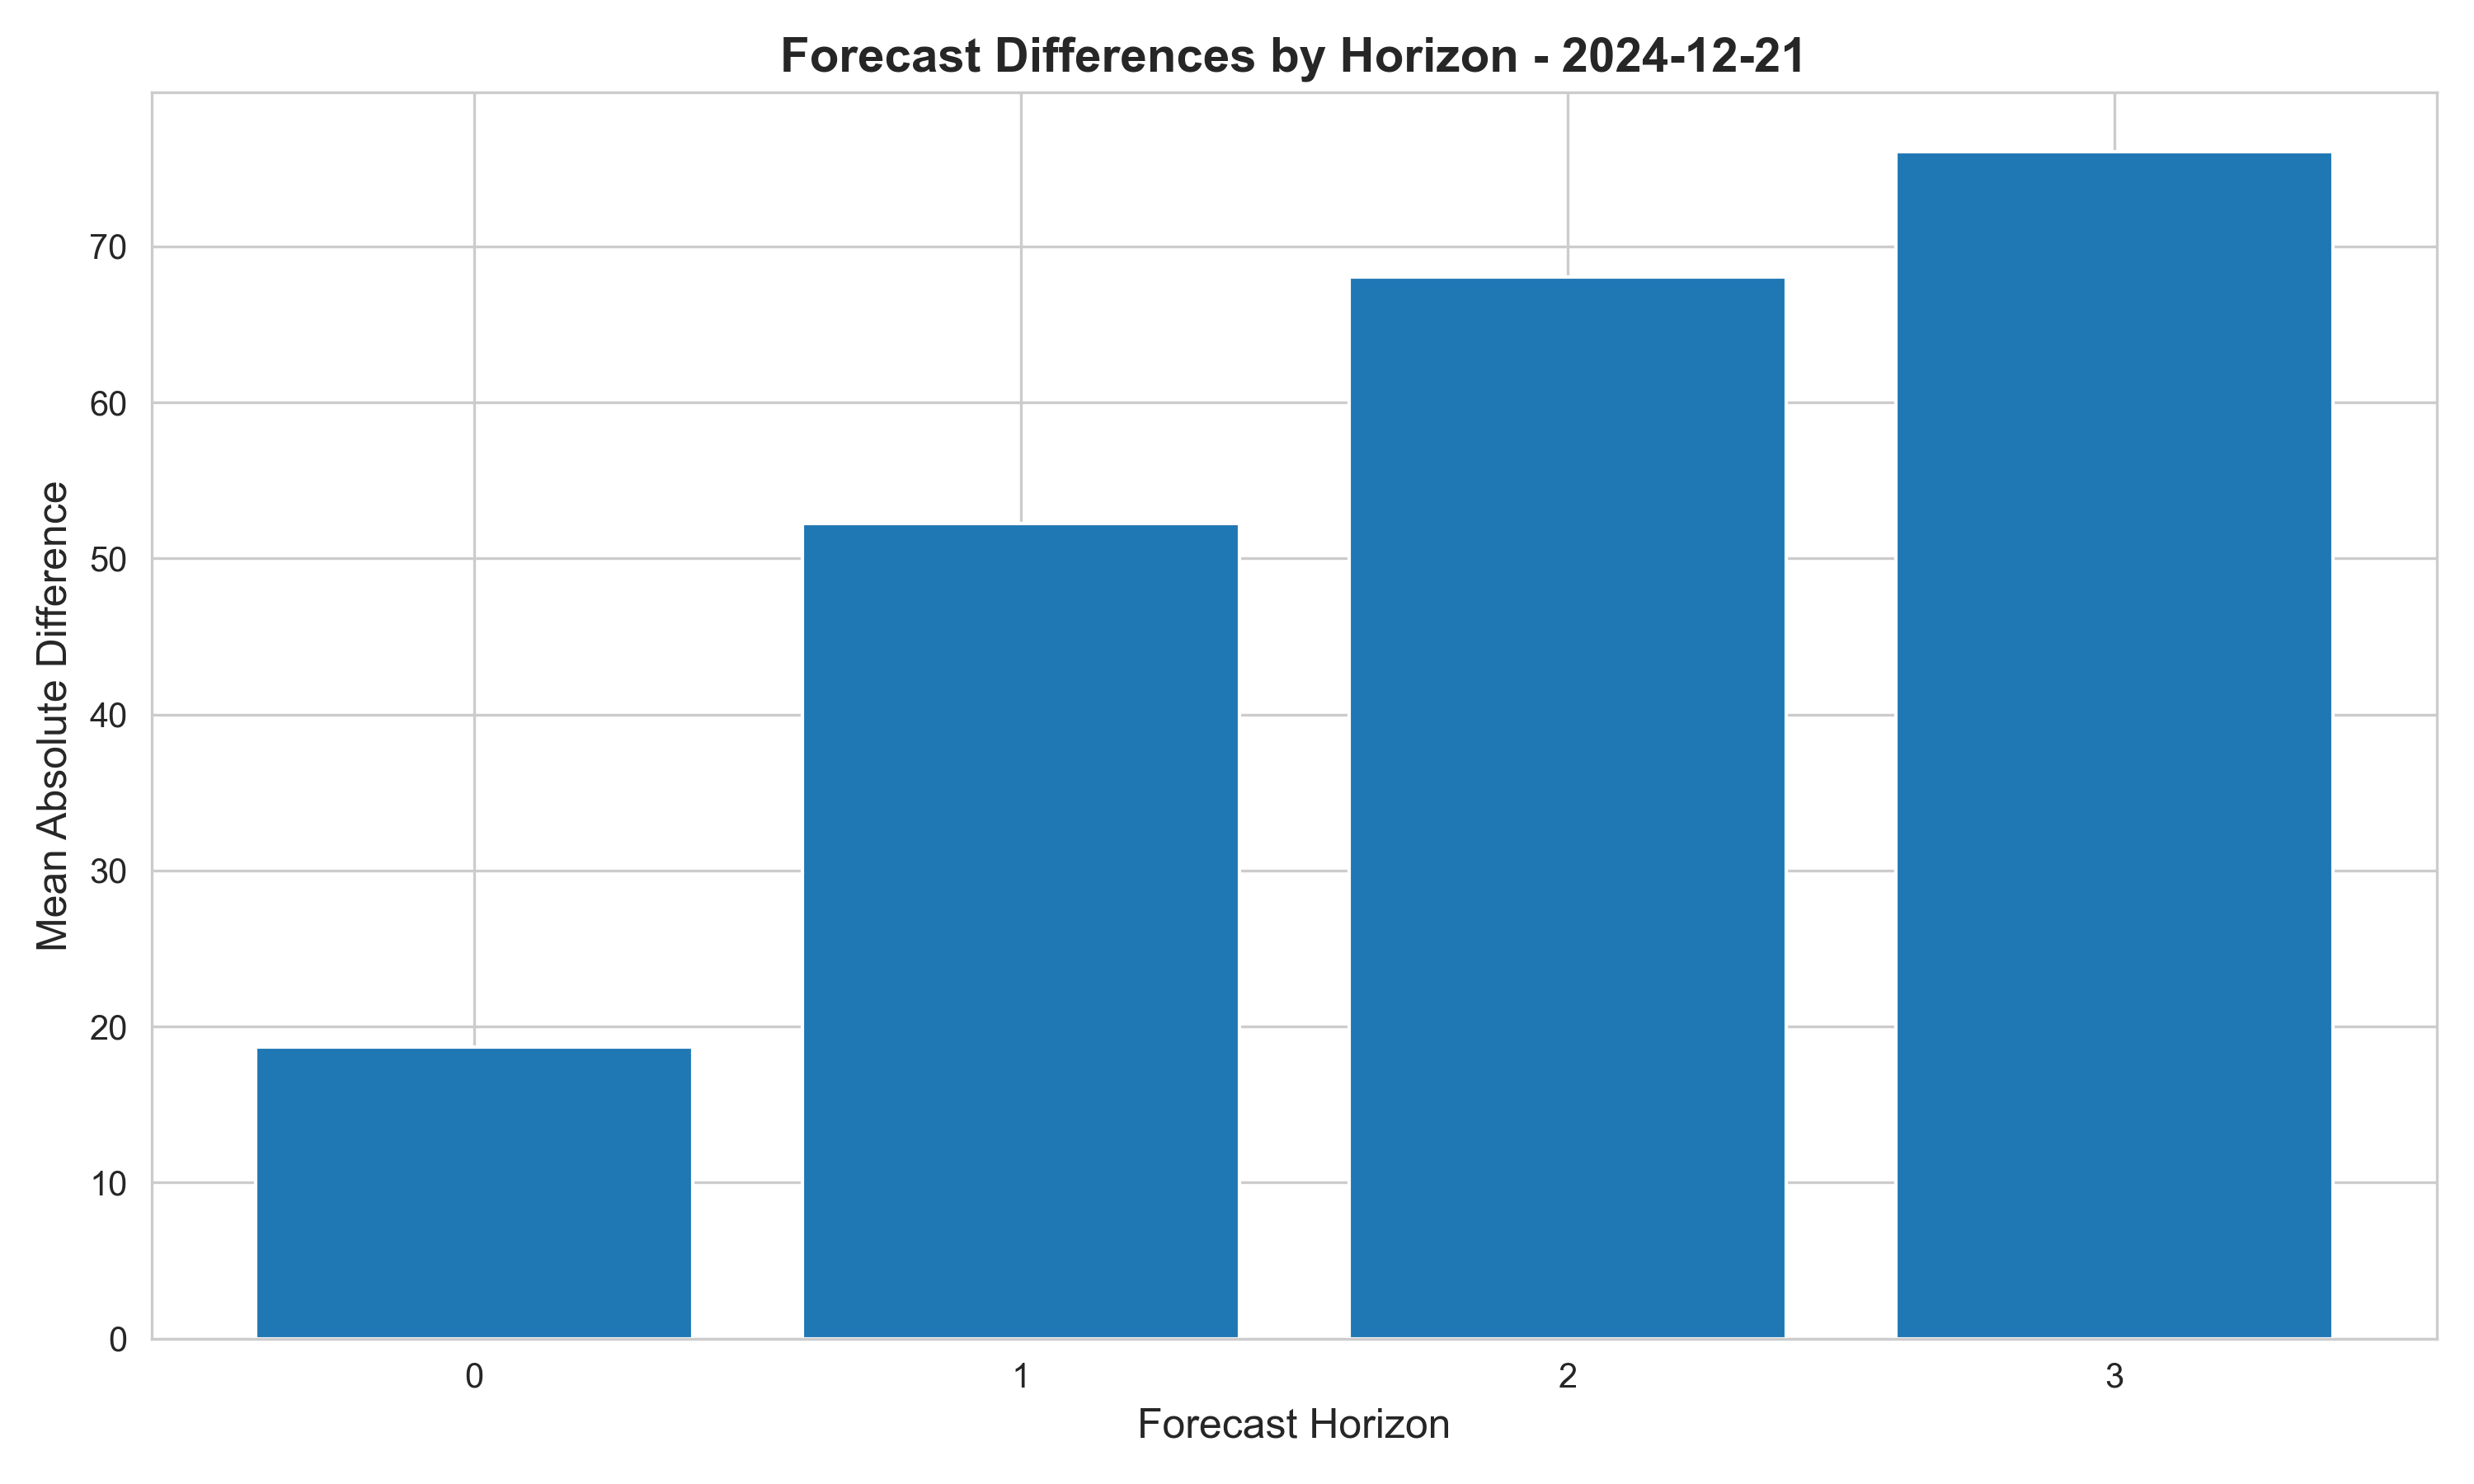

The file beside this chart, header and first rows:
, abs_diff, abs_diff, abs_diff, rel_diff
, mean, median, max, mean
horizon, , , , 
0, 18.71, 12.74, 91.63, 0.17
1, 52.26, 37.33, 234.4, 0.35
2, 68.06, 46.33, 269.4, 0.4
3, 76.06, 51.47, 282.9, 0.42
